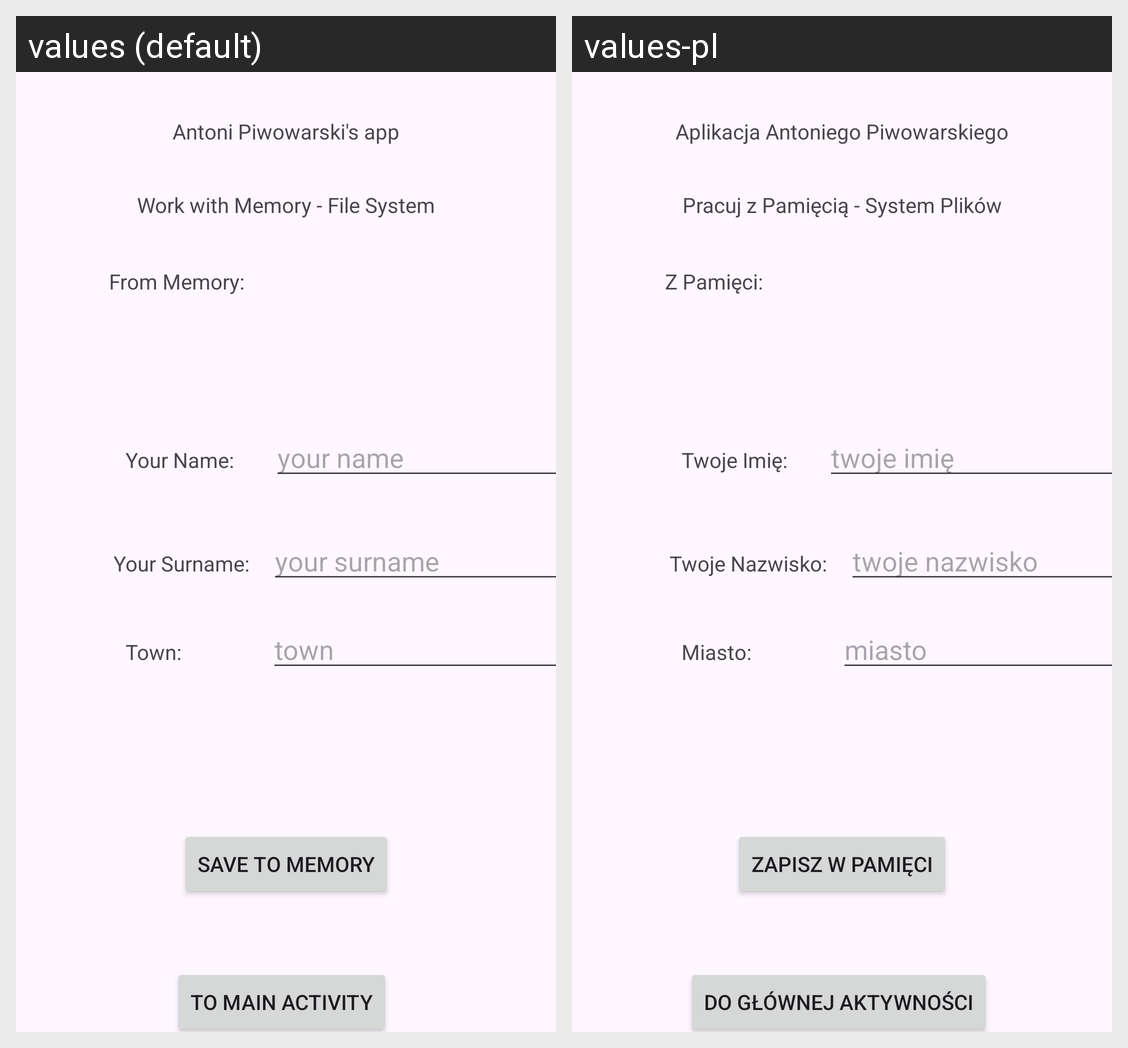

Strings drawn on this Android screen and how each of the app's shown locales translates them:
Android screen res/layout/activity_editap.xml rendered under 2 locales, left to right: values (default), values-pl. Device: Nexus 5 (rendered at 1080×1920; each locale shown at half size, 540×960, under a caption strip naming it); theme Theme.L11_Piwowarski_62024_Kol2.
Strings drawn on this screen, with the default value and each locale's value (text and hints the layout hard-codes, and strings that could not be matched under every locale, appear in the picture but are not listed):

txtNameap
  values: Antoni Piwowarski's app
  values-pl: Aplikacja Antoniego Piwowarskiego

txtWorkwithMemoryap
  values: Work with Memory - File System
  values-pl: Pracuj z Pamięcią - System Plików

txtFromMemoryap
  values: From Memory:
  values-pl: Z Pamięci:

txtYourNameap
  values: Your Name:
  values-pl: Twoje Imię:

txtYourSurnameap
  values: Your Surname:
  values-pl: Twoje Nazwisko:

txtTown2ap
  values: Town:
  values-pl: Miasto:

btnSaveap
  values: SAVE TO MEMORY
  values-pl: ZAPISZ W PAMIĘCI

btnGoToMainAcitivityap
  values: TO MAIN ACTIVITY
  values-pl: DO GŁÓWNEJ AKTYWNOŚCI

hintYourNameap
  values: your name
  values-pl: twoje imię

hintYourSurnameap
  values: your surname
  values-pl: twoje nazwisko

hintTownap
  values: town
  values-pl: miasto
